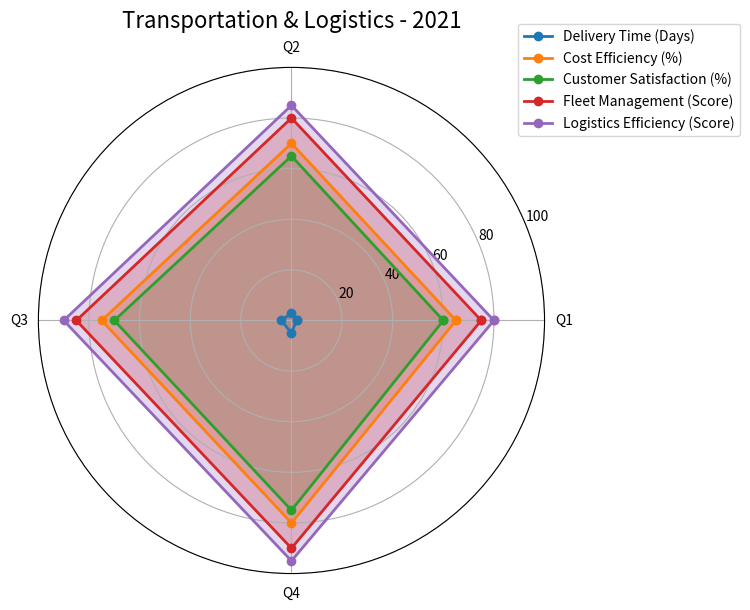

Write the Python code that produced this figure. (Note: this script raises an exception after producing the figure.)

import numpy as np
import matplotlib.pyplot as plt

data_labels = ['Q1', 'Q2', 'Q3', 'Q4']
line_labels = ['Delivery Time (Days)', 'Cost Efficiency (%)', 'Customer Satisfaction (%)', 'Fleet Management (Score)', 'Logistics Efficiency (Score)']
data = [[2, 3, 4, 5], [65, 70, 75, 80], [60, 65, 70, 75], [75, 80, 85, 90], [80, 85, 90, 95]]

fig = plt.figure(figsize=(8, 8))
ax = fig.add_subplot(111, polar=True)
angles = np.linspace(0, 2 * np.pi, len(data_labels) + 1, endpoint=True)
for i, line in enumerate(data):
    line.append(line[0])
    ax.plot(angles, line, 'o-', linewidth=2, label=line_labels[i])
    ax.fill(angles, line, alpha=0.25)
ax.set_thetagrids(angles[:-1] * 180/np.pi, data_labels)
ax.set_rlim(0, np.max(data)+5)
handles, labels = ax.get_legend_handles_labels()
legend = ax.legend(handles, labels, loc='upper right', bbox_to_anchor=(1.4, 1.1))
plt.title('Transportation & Logistics - 2021', va='bottom', fontsize=16)
plt.tight_layout()
plt.savefig('/cpfs01/user/yehancheng/workspace/datasets/SimChartV2/demo/radar/png/10_202312262150.png')
plt.clf()
